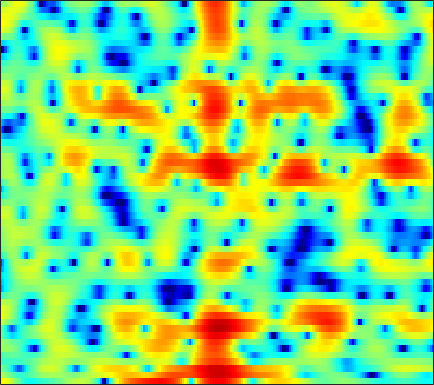

The file beside this chart, header and first rows:
5.1295, 4.7678, 4.1818, 3.4837, 2.8919, 2.0089, 1.0392, 0.257, -0.83938, -1.95, -2.9899, -3.6344, -4.2439, -4.4708, -4.4495, -4.2329, -3.9436, -3.711, -3.3706, -3.0677, -2.8171, -2.617, -2.3673, -2.08
1.799, 1.387, 0.7397, 0.01332, -0.5657, -1.336, -2.039, -2.48, -2.897, -3.067, -2.994, -2.804, -2.403, -1.904, -1.498, -0.9494, -0.4316, -0.07291, 0.3459, 0.7005, 0.985, 1.152, 1.309, 1.387
-0.1024, -0.6167, -1.499, -2.641, -3.7, -5.433, -7.571, -9.339, -11.15, -10.7, -8.479, -6.684, -4.566, -2.837, -1.748, -0.5245, 0.4754, 1.097, 1.778, 2.317, 2.716, 2.927, 3.091, 3.115
-3.008, -2.798, -2.635, -2.579, -2.591, -2.65, -2.716, -2.751, -2.744, -2.64, -2.437, -2.213, -1.84, -1.404, -1.053, -0.5607, -0.07792, 0.2688, 0.7044, 1.103, 1.454, 1.681, 1.928, 2.099
-2.267, -1.845, -1.449, -1.215, -1.123, -1.103, -1.185, -1.301, -1.522, -1.797, -2.107, -2.337, -2.602, -2.775, -2.808, -2.678, -2.335, -1.954, -1.318, -0.6125, 0.09742, 0.6048, 1.217, 1.734
0.7158, 0.7861, 0.7971, 0.6987, 0.5552, 0.2709, -0.1327, -0.5158, -1.166, -2.014, -3.16, -4.265, -6.227, -9.069, -12.14, -17.07, -14.43, -10.4, -6.484, -3.716, -1.669, -0.4653, 0.8032, 1.762
0.9749, 0.7065, 0.321, -0.08408, -0.3897, -0.782, -1.14, -1.393, -1.738, -2.127, -2.598, -3.015, -3.66, -4.331, -4.727, -4.89, -4.453, -3.76, -2.582, -1.334, -0.1874, 0.5598, 1.392, 2.027
-0.5766, -1.562, -3.079, -4.666, -5.672, -6.347, -6.041, -5.396, -4.389, -3.436, -2.644, -2.147, -1.563, -1.067, -0.7143, -0.2518, 0.2327, 0.625, 1.167, 1.697, 2.162, 2.442, 2.705, 2.823
-0.1919, -1.578, -4.008, -7.202, -9.939, -11.81, -9.635, -7.55, -5.429, -3.959, -2.924, -2.33, -1.649, -0.9838, -0.4639, 0.2453, 0.9617, 1.488, 2.143, 2.708, 3.147, 3.379, 3.51, 3.414
2.795, 2.198, 1.284, 0.3326, -0.3339, -1.12, -1.844, -2.36, -3.063, -3.868, -4.854, -5.703, -6.695, -6.942, -6.295, -4.657, -2.764, -1.435, 0.08722, 1.296, 2.196, 2.686, 3.076, 3.156
4.039, 3.691, 3.089, 2.349, 1.726, 0.7855, -0.3115, -1.283, -2.799, -4.66, -6.981, -9.162, -12.75, -15.13, -13.44, -9.698, -6.56, -4.639, -2.547, -0.8723, 0.4187, 1.164, 1.877, 2.278
3.689, 3.442, 3.009, 2.431, 1.898, 1.066, 0.08069, -0.7947, -2.143, -3.705, -5.341, -6.564, -8.067, -9.114, -9.35, -8.717, -7.21, -5.817, -3.928, -2.191, -0.7002, 0.2248, 1.178, 1.835
1.835, 1.812, 1.736, 1.566, 1.334, 0.8737, 0.2262, -0.401, -1.466, -2.852, -4.656, -6.37, -9.463, -14.59, -21.61, -17.95, -10.78, -7.524, -4.431, -2.175, -0.4753, 0.5231, 1.547, 2.27
-3.209, -2.534, -1.73, -1.086, -0.7396, -0.4817, -0.4492, -0.5551, -0.858, -1.356, -2.034, -2.586, -3.297, -3.849, -4.032, -3.805, -3.106, -2.393, -1.357, -0.3307, 0.5746, 1.155, 1.788, 2.25
-9.111, -7.073, -5.05, -3.588, -2.725, -1.818, -1.179, -0.8407, -0.5376, -0.3617, -0.29, -0.285, -0.2927, -0.2701, -0.2303, -0.1193, 0.06944, 0.247, 0.5151, 0.7861, 1.044, 1.212, 1.405, 1.544
-7.656, -6.539, -5.07, -3.738, -2.864, -1.859, -0.9984, -0.4595, 0.1174, 0.5637, 0.9095, 1.097, 1.264, 1.364, 1.405, 1.406, 1.354, 1.288, 1.164, 0.9909, 0.7856, 0.6248, 0.4142, 0.2392
-6.486, -5.621, -4.384, -3.111, -2.185, -1.079, -0.1165, 0.5037, 1.209, 1.746, 2.145, 2.372, 2.57, 2.64, 2.622, 2.493, 2.222, 1.918, 1.372, 0.6648, -0.1916, -0.9031, -1.865, -2.664
-9.517, -7.559, -5.152, -3.111, -1.799, -0.3417, 0.7763, 1.428, 2.109, 2.605, 2.927, 3.106, 3.289, 3.381, 3.375, 3.254, 2.956, 2.564, 1.757, 0.5608, -1.192, -2.999, -6.42, -11.75
-11.99, -8.434, -4.956, -2.385, -0.9994, 0.3365, 1.196, 1.553, 1.681, 1.577, 1.385, 1.283, 1.353, 1.729, 2.106, 2.574, 2.858, 2.892, 2.617, 1.936, 0.8285, -0.272, -2.012, -3.698
-4.079, -2.872, -1.459, -0.2401, 0.4717, 1.013, 1.054, 0.7394, -0.3002, -2.261, -5.456, -8.951, -10.67, -5.872, -2.928, -0.298, 1.315, 2.065, 2.623, 2.744, 2.569, 2.288, 1.813, 1.319
-1.198, -0.5692, 0.2373, 0.8362, 1.131, 1.294, 1.113, 0.7281, -0.1148, -1.412, -2.955, -3.912, -4.244, -3.142, -1.969, -0.5168, 0.5828, 1.131, 1.55, 1.686, 1.585, 1.395, 1.054, 0.6712
-0.4462, 0.1389, 0.8263, 1.351, 1.612, 1.823, 1.87, 1.78, 1.571, 1.272, 0.9654, 0.7994, 0.6642, 0.6762, 0.7501, 0.842, 0.8682, 0.8006, 0.5291, 0.06194, -0.6111, -1.215, -2.096, -2.953
-0.2768, 0.4394, 1.175, 1.732, 2.049, 2.319, 2.465, 2.506, 2.468, 2.395, 2.272, 2.165, 2.037, 1.864, 1.707, 1.424, 0.9999, 0.574, -0.2006, -1.29, -2.767, -4.199, -6.7, -10.07
0.1623, 0.8186, 1.488, 1.933, 2.151, 2.304, 2.316, 2.277, 2.171, 2.044, 1.943, 1.876, 1.804, 1.723, 1.622, 1.408, 1.043, 0.6305, -0.1208, -1.162, -2.557, -3.879, -6.027, -8.541
1.328, 1.725, 2.071, 2.195, 2.119, 1.86, 1.404, 0.9792, 0.4075, -0.0913, -0.3001, -0.2392, 0.04839, 0.496, 0.8134, 1.123, 1.252, 1.184, 0.8868, 0.3501, -0.4149, -1.108, -2.129, -3.138
2.737, 2.916, 2.939, 2.71, 2.323, 1.481, 0.2022, -1.155, -3.553, -6.606, -8.537, -7.242, -4.176, -1.666, -0.2627, 1.054, 1.879, 2.233, 2.383, 2.211, 1.762, 1.258, 0.3795, -0.7109
2.357, 2.491, 2.492, 2.245, 1.905, 1.126, -0.06182, -1.289, -3.435, -5.916, -7.242, -6.258, -3.751, -1.407, -0.04119, 1.331, 2.233, 2.666, 2.941, 2.901, 2.559, 2.1, 1.206, -0.07902
-0.5115, -0.2342, 0.08129, 0.256, 0.2749, 0.1549, -0.1343, -0.4109, -0.8334, -1.124, -1.19, -1.017, -0.5348, 0.1017, 0.6119, 1.231, 1.738, 1.998, 2.191, 2.191, 1.97, 1.662, 1.053, 0.222
-4.585, -3.692, -2.603, -1.681, -1.198, -0.7234, -0.4638, -0.3446, -0.299, -0.2758, -0.2311, -0.1752, 0.01866, 0.2615, 0.4967, 0.8284, 1.172, 1.392, 1.617, 1.731, 1.701, 1.589, 1.308, 0.9109
-8.626, -5.996, -3.625, -2.057, -1.238, -0.5384, -0.1642, -0.08573, -0.1081, -0.3118, -0.5372, -0.7052, -0.8273, -0.757, -0.5611, -0.1187, 0.4157, 0.8529, 1.373, 1.773, 2.037, 2.111, 2.059, 1.822
-3.264, -2.171, -0.7892, 0.1378, 0.6613, 0.9973, 0.9836, 0.7267, 0.09897, -0.8616, -2.152, -3.211, -4.61, -5.127, -4.654, -3.172, -1.445, -0.2785, 1.02, 1.999, 2.663, 2.959, 3.099, 2.929
0.5255, 1.037, 1.542, 1.916, 1.965, 1.802, 1.268, 0.6683, -0.5918, -2.26, -4.693, -7.152, -12.47, -21.5, -14.78, -7.948, -4.1, -2.108, -0.1815, 1.173, 2.08, 2.545, 2.887, 2.958
0.402, 1.077, 1.545, 1.769, 1.616, 1.13, 0.242, -0.6185, -2.142, -3.811, -5.585, -6.573, -7.59, -7.536, -6.94, -5.503, -3.963, -2.842, -1.666, -0.8345, -0.2749, 0.05551, 0.4664, 0.9371
0.5212, 1.186, 1.715, 1.754, 1.54, 0.8455, -0.3375, -1.606, -3.809, -6.868, -10.94, -13.72, -12.5, -9.098, -7.013, -5.007, -3.572, -2.949, -2.624, -2.933, -3.907, -4.931, -5.766, -4.514
0.5119, 0.8566, 1.11, 1.004, 0.7754, 0.1399, -0.8185, -1.873, -3.611, -5.943, -8.493, -9.702, -9.232, -7.032, -5.487, -3.858, -2.842, -2.487, -2.569, -3.404, -5.238, -7.428, -10.45, -8.066
-1.229, -1.139, -1.174, -1.256, -1.442, -1.751, -2.158, -2.535, -3.068, -3.593, -3.928, -4.056, -3.841, -3.392, -2.945, -2.336, -1.859, -1.589, -1.416, -1.419, -1.524, -1.548, -1.331, -0.6755
-3.544, -3.788, -4.069, -4.223, -4.289, -4.26, -4.198, -4.054, -3.89, -3.639, -3.343, -3.083, -2.641, -2.166, -1.768, -1.261, -0.767, -0.4384, -0.04816, 0.2892, 0.6088, 0.8432, 1.183, 1.581
-6.557, -7.558, -8.489, -8.918, -8.665, -7.981, -7.085, -6.431, -5.57, -4.76, -3.982, -3.361, -2.598, -1.798, -1.226, -0.4881, 0.1941, 0.6498, 1.191, 1.647, 2.029, 2.27, 2.54, 2.745
-9.901, -13.16, -20.05, -22.14, -16.82, -12.58, -10.1, -8.879, -7.629, -6.611, -5.51, -4.634, -3.369, -2.083, -1.17, -0.04321, 0.9228, 1.552, 2.238, 2.768, 3.149, 3.349, 3.502, 3.526
-7.126, -8.729, -10.56, -11.4, -10.96, -10.17, -9.711, -9.691, -10.25, -10.75, -9.942, -8.358, -5.641, -3.166, -1.577, 0.1293, 1.444, 2.208, 2.976, 3.499, 3.81, 3.924, 3.93, 3.799
-3.388, -3.58, -3.944, -4.384, -4.712, -5.367, -6.41, -7.618, -10.43, -15.31, -16.2, -11.15, -6.176, -2.859, -1.047, 0.7363, 1.986, 2.627, 3.176, 3.412, 3.4, 3.274, 3.001, 2.688
-1.346, -0.8507, -0.5938, -0.5561, -0.7609, -1.143, -1.697, -2.185, -2.786, -3.074, -2.829, -2.283, -1.098, 0.1114, 0.9294, 1.819, 2.37, 2.57, 2.501, 2.051, 1.236, 0.4161, -0.8174, -1.922
0.6236, 0.9825, 1.258, 1.28, 1.171, 0.8999, 0.5641, 0.2745, 0.04125, -0.02105, 0.09329, 0.3572, 0.7895, 1.268, 1.592, 1.851, 1.86, 1.646, 1.004, -0.08914, -1.78, -3.559, -7.071, -13.56
2.328, 2.413, 2.356, 2.039, 1.704, 1.043, 0.2445, -0.3529, -1.036, -1.377, -1.171, -0.7441, -0.0549, 0.646, 1.039, 1.308, 1.243, 0.9249, 0.1579, -1.039, -2.614, -4.029, -5.937, -7.369
3.518, 3.544, 3.306, 2.76, 2.07, 0.7506, -1.217, -3.154, -6.704, -9.589, -7.344, -4.694, -1.914, -0.07468, 0.8218, 1.518, 1.667, 1.459, 0.7351, -0.5533, -2.421, -4.283, -7.426, -10.58
2.528, 2.718, 2.681, 2.3, 1.732, 0.5685, -1.122, -2.814, -5.475, -7.218, -5.937, -4.016, -1.791, -0.1666, 0.6954, 1.394, 1.644, 1.556, 1.046, 0.09093, -1.421, -2.937, -5.553, -8.07
-0.107, 0.305, 0.599, 0.5947, 0.4455, 0.04457, -0.499, -0.9659, -1.47, -1.731, -1.649, -1.426, -0.9201, -0.4021, -0.05824, 0.2897, 0.4955, 0.5313, 0.4385, 0.1931, -0.1892, -0.5153, -0.8844, -1.042
-1.82, -1.379, -0.967, -0.7162, -0.6147, -0.5729, -0.6422, -0.7292, -0.8767, -1.026, -1.172, -1.249, -1.3, -1.287, -1.238, -1.084, -0.8477, -0.6222, -0.278, 0.05753, 0.3897, 0.6122, 0.8944, 1.165
-3.151, -2.845, -2.418, -1.967, -1.674, -1.335, -1.157, -1.112, -1.206, -1.463, -1.897, -2.294, -2.941, -3.588, -3.964, -4.085, -3.643, -2.977, -1.863, -0.7169, 0.345, 1.037, 1.813, 2.424
-6.615, -6.516, -5.663, -4.444, -3.594, -2.699, -2.131, -1.912, -1.936, -2.317, -3.072, -3.921, -5.608, -8.148, -10.84, -14.56, -12.08, -8.473, -4.778, -2.083, -0.09795, 1.077, 2.293, 3.192
-22.07, -21.29, -11.66, -7.53, -5.626, -4.042, -3.131, -2.826, -2.771, -3.097, -3.758, -4.508, -5.833, -7.587, -9.046, -10.27, -9.014, -6.937, -4.142, -1.775, 0.09853, 1.233, 2.437, 3.334
-6.398, -6.582, -5.818, -4.671, -3.919, -3.262, -3.01, -3.053, -3.352, -3.817, -4.342, -4.699, -5.008, -5.09, -4.959, -4.482, -3.63, -2.791, -1.537, -0.2631, 0.9019, 1.655, 2.495, 3.13
0.2548, 0.007253, -0.2378, -0.4547, -0.6873, -1.154, -1.933, -2.723, -4.103, -5.72, -7.173, -7.655, -7.192, -5.9, -4.803, -3.383, -2.096, -1.233, -0.1757, 0.7324, 1.504, 1.981, 2.473, 2.796
3.724, 3.494, 3.092, 2.541, 1.995, 1.023, -0.3246, -1.677, -4.187, -8.07, -15.45, -29.17, -13.26, -7.739, -5.321, -3.133, -1.632, -0.7793, 0.09564, 0.7235, 1.173, 1.414, 1.605, 1.655
4.675, 4.565, 4.301, 3.866, 3.424, 2.627, 1.595, 0.643, -0.8615, -2.489, -3.891, -4.449, -4.38, -3.671, -3.033, -2.283, -1.723, -1.426, -1.206, -1.102, -1.116, -1.181, -1.319, -1.495
4.057, 4.157, 4.176, 4.066, 3.887, 3.531, 3.029, 2.554, 1.861, 1.111, 0.3845, -0.1155, -0.7103, -1.244, -1.647, -2.22, -2.839, -3.348, -4.019, -4.637, -5.225, -5.688, -6.336, -6.948
2.84, 3.125, 3.42, 3.649, 3.767, 3.853, 3.813, 3.699, 3.426, 2.996, 2.401, 1.834, 0.9125, -0.2533, -1.319, -3.034, -5.101, -6.803, -8.843, -10.13, -10.62, -10.97, -12.19, -14.95
0.5967, 0.8103, 1.274, 1.934, 2.507, 3.229, 3.821, 4.138, 4.309, 4.215, 3.823, 3.317, 2.339, 0.9425, -0.4346, -2.88, -6.356, -10.17, -19.68, -23.08, -14.48, -12.23, -11.22, -11.47
